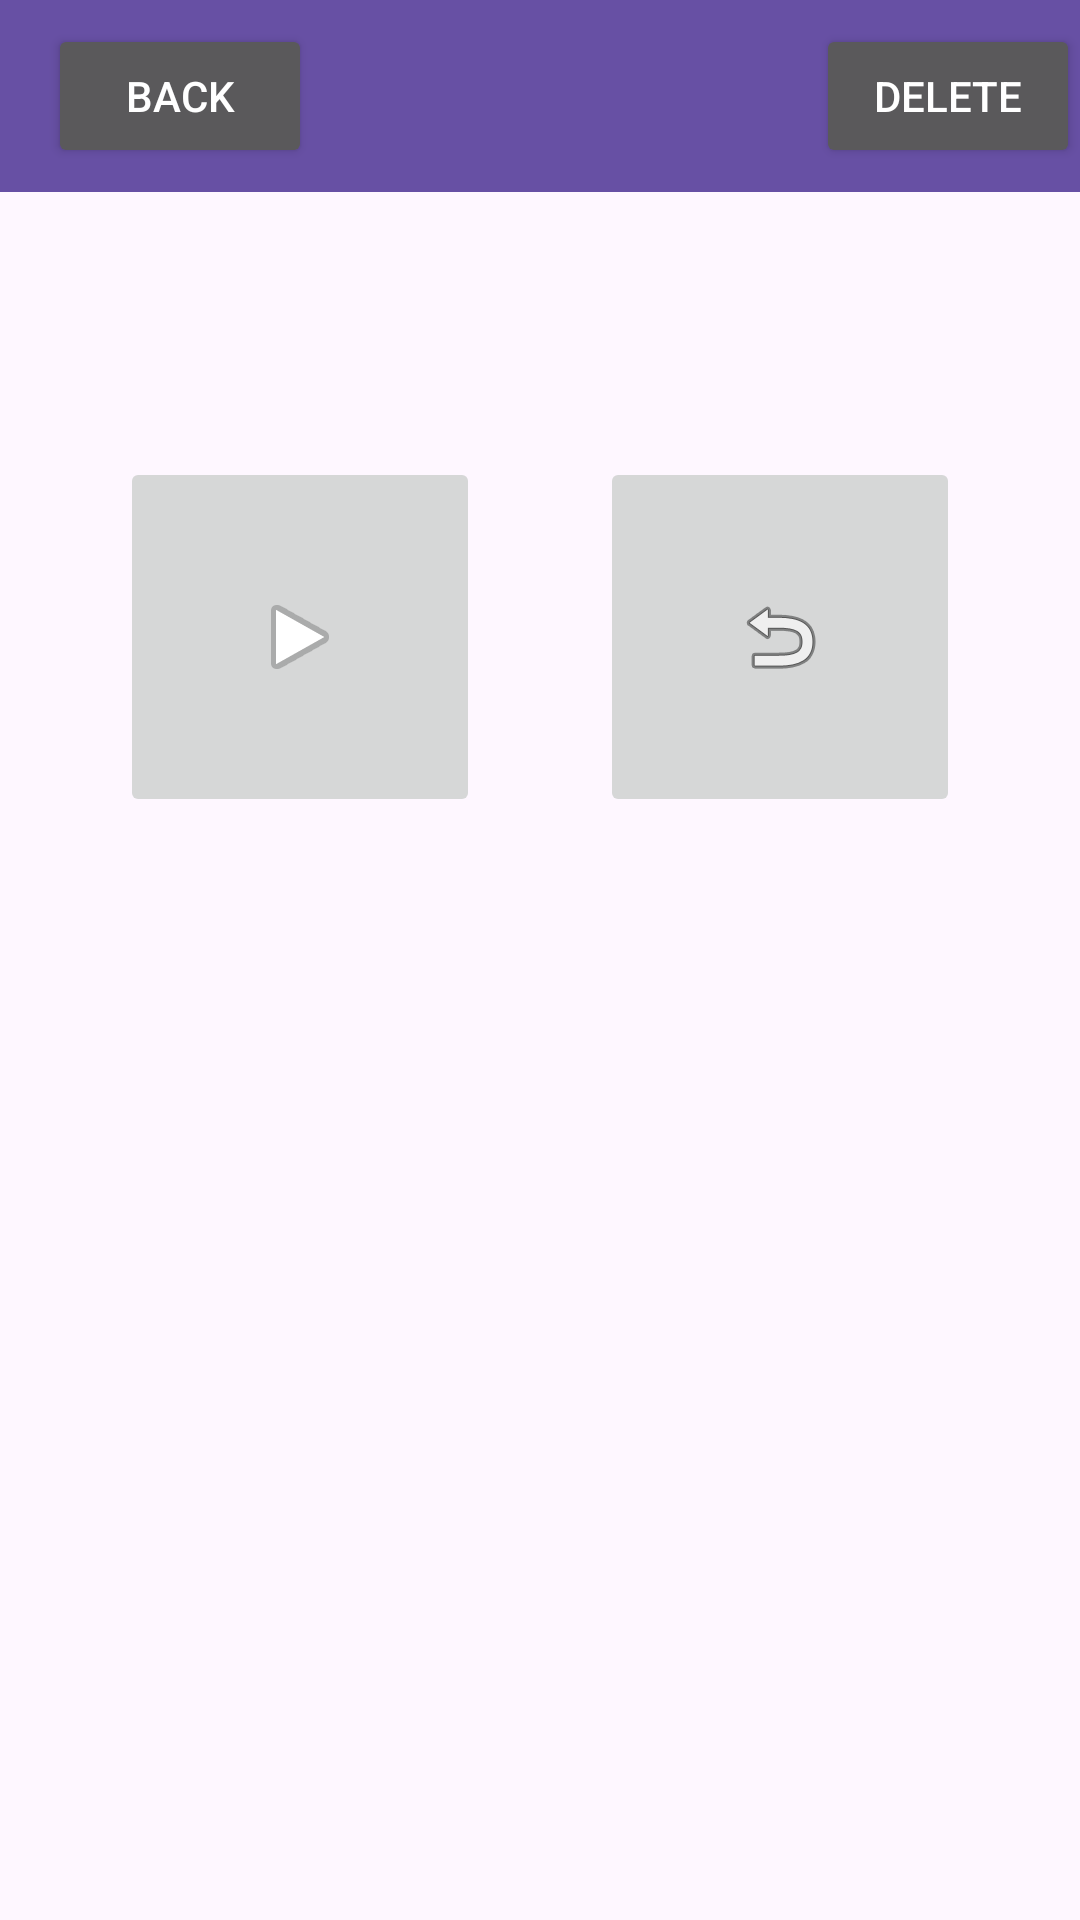

Android layout source for this screen:
<!-- AndroidManifest.xml: application theme Theme.TextAudioAi -->
<!-- res/layout/activity_player.xml -->
<?xml version="1.0" encoding="utf-8"?>
<androidx.constraintlayout.widget.ConstraintLayout xmlns:android="http://schemas.android.com/apk/res/android"
    xmlns:app="http://schemas.android.com/apk/res-auto"
    xmlns:tools="http://schemas.android.com/tools"
    android:layout_width="match_parent"
    android:layout_height="match_parent"
    tools:context=".player.PlayerActivity">

    <include
        android:id="@+id/include"
        layout="@layout/toolbar_player" />

    <TextView
        android:id="@+id/titleTextView"
        android:layout_width="wrap_content"
        android:layout_height="wrap_content"
        android:layout_marginTop="24dp"
        android:textSize="24sp"
        app:layout_constraintEnd_toEndOf="parent"
        app:layout_constraintStart_toStartOf="parent"
        app:layout_constraintTop_toBottomOf="@+id/include"
        tools:text="Player title" />

    <ImageButton
        android:id="@+id/playerImageButton"
        android:layout_width="120dp"
        android:layout_height="120dp"
        android:layout_marginTop="32dp"
        app:layout_constraintEnd_toStartOf="@+id/playerRewindimageButton"
        app:layout_constraintHorizontal_bias="0.5"
        app:layout_constraintStart_toStartOf="parent"
        app:layout_constraintTop_toBottomOf="@+id/titleTextView"
        app:srcCompat="@android:drawable/ic_media_play" />

    <TextView
        android:id="@+id/contentTextView"
        android:layout_width="0dp"
        android:layout_height="0dp"
        android:layout_marginStart="8dp"
        android:layout_marginLeft="8dp"
        android:layout_marginTop="16dp"
        android:layout_marginEnd="8dp"
        android:layout_marginRight="8dp"
        android:scrollbars="vertical"
        app:layout_constraintBottom_toBottomOf="parent"
        app:layout_constraintEnd_toEndOf="parent"
        app:layout_constraintStart_toStartOf="parent"
        app:layout_constraintTop_toBottomOf="@+id/updatedAtTextView"
        tools:text="lorem ipsum long text scrollable" />

    <TextView
        android:id="@+id/updatedAtTextView"
        android:layout_width="wrap_content"
        android:layout_height="wrap_content"
        android:layout_marginStart="16dp"
        android:layout_marginLeft="16dp"
        android:layout_marginTop="16dp"
        app:layout_constraintStart_toStartOf="parent"
        app:layout_constraintTop_toBottomOf="@+id/playerImageButton"
        tools:text="13/12/2023" />

    <ImageButton
        android:id="@+id/playerRewindimageButton"
        android:layout_width="120dp"
        android:layout_height="120dp"
        android:layout_marginTop="32dp"
        app:layout_constraintEnd_toEndOf="parent"
        app:layout_constraintHorizontal_bias="0.5"
        app:layout_constraintStart_toEndOf="@+id/playerImageButton"
        app:layout_constraintTop_toBottomOf="@+id/titleTextView"
        app:srcCompat="@android:drawable/ic_menu_revert" />

</androidx.constraintlayout.widget.ConstraintLayout>
<!-- res/layout/toolbar_player.xml (included above) -->
<?xml version="1.0" encoding="utf-8"?>
<Toolbar xmlns:android="http://schemas.android.com/apk/res/android"
    xmlns:app="http://schemas.android.com/apk/res-auto"
    xmlns:tools="http://schemas.android.com/tools"
    android:id="@+id/playerToolbar"
    android:layout_width="match_parent"
    android:layout_height="?attr/actionBarSize"
    android:background="?attr/colorPrimary"
    android:theme="@style/ThemeOverlay.AppCompat.Dark.ActionBar">

    <RelativeLayout
        android:layout_width="match_parent"
        android:layout_height="match_parent">

        <androidx.constraintlayout.widget.ConstraintLayout
            android:layout_width="match_parent"
            android:layout_height="match_parent">

            <Button
                android:id="@+id/backButton"
                android:layout_width="wrap_content"
                android:layout_height="wrap_content"
                android:text="Back"
                app:layout_constraintBottom_toBottomOf="parent"
                app:layout_constraintStart_toStartOf="parent"
                app:layout_constraintTop_toTopOf="parent"
                tools:text="Back" />

            <Button
                android:id="@+id/deleteButton"
                android:layout_width="wrap_content"
                android:layout_height="wrap_content"
                android:text="Delete"
                app:layout_constraintBottom_toBottomOf="parent"
                app:layout_constraintEnd_toEndOf="parent"
                app:layout_constraintTop_toTopOf="parent" />
        </androidx.constraintlayout.widget.ConstraintLayout>

    </RelativeLayout>
</Toolbar>
<!-- resources referenced by this layout -->
<resources>
  <style name="Theme.TextAudioAi" parent="Base.Theme.TextAudioAi" />
  <style name="Base.Theme.TextAudioAi" parent="Theme.Material3.DayNight.NoActionBar">
          
          
      </style>
</resources>
